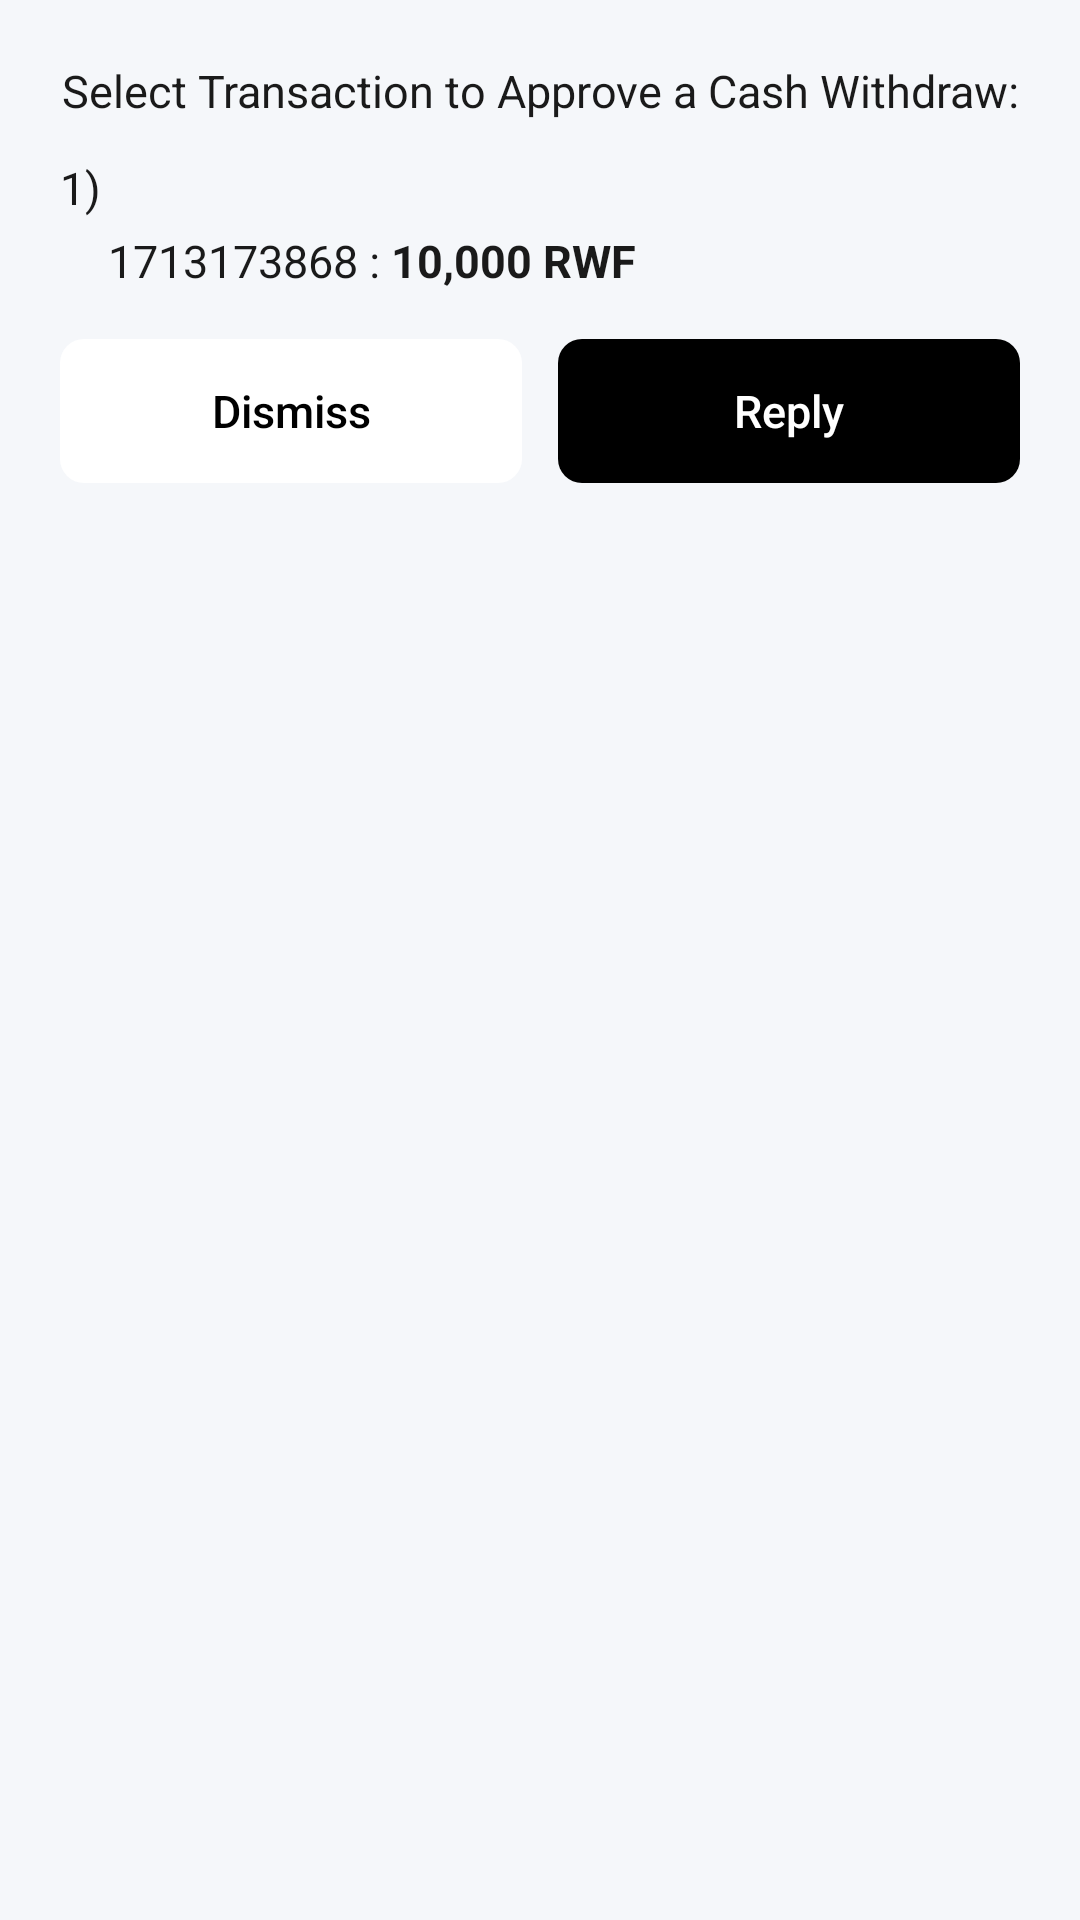

Write the Android layout XML for this screen, with the resource values it uses.
<!-- AndroidManifest.xml: application theme Theme.ProtypeBillingSystem -->
<!-- res/layout/dialog_mtn_select.xml -->
<?xml version="1.0" encoding="utf-8"?>
<LinearLayout xmlns:android="http://schemas.android.com/apk/res/android"
    android:layout_width="match_parent"
    android:layout_height="wrap_content"
    android:background="@drawable/ussd_dialog_bg"
    android:orientation="vertical"
    android:padding="20dp">

    
    <TextView
        android:layout_width="match_parent"
        android:layout_height="wrap_content"
        android:text="Select Transaction to Approve a Cash Withdraw:"
        android:textColor="#1A1A1A"
        android:textSize="15sp"
        android:gravity="center"
        android:paddingBottom="12dp" />

    
    <TextView
        android:layout_width="match_parent"
        android:layout_height="wrap_content"
        android:text="1) "
        android:textColor="#1A1A1A"
        android:textSize="15sp"
        android:paddingBottom="4dp" />

    <LinearLayout
        android:layout_width="match_parent"
        android:layout_height="wrap_content"
        android:orientation="horizontal"
        android:paddingStart="16dp"
        android:paddingBottom="16dp">

        <TextView
            android:id="@+id/tv_select_txn_id"
            android:layout_width="wrap_content"
            android:layout_height="wrap_content"
            android:text="1713173868"
            android:textColor="#1A1A1A"
            android:textSize="15sp" />

        <TextView
            android:layout_width="wrap_content"
            android:layout_height="wrap_content"
            android:text=" : "
            android:textColor="#1A1A1A"
            android:textSize="15sp" />

        <TextView
            android:id="@+id/tv_select_amount"
            android:layout_width="wrap_content"
            android:layout_height="wrap_content"
            android:text="10,000 RWF"
            android:textColor="#1A1A1A"
            android:textSize="15sp"
            android:textStyle="bold" />

    </LinearLayout>

    
    <LinearLayout
        android:layout_width="match_parent"
        android:layout_height="wrap_content"
        android:orientation="horizontal"
        android:weightSum="2">

        <Button
            android:id="@+id/btn_select_dismiss"
            android:layout_width="0dp"
            android:layout_height="48dp"
            android:layout_weight="1"
            android:layout_marginEnd="6dp"
            android:background="@drawable/ussd_button_white"
            android:text="Dismiss"
            android:textColor="#000000"
            android:textSize="15sp"
            android:textAllCaps="false"
            android:stateListAnimator="@null" />

        <Button
            android:id="@+id/btn_select_reply"
            android:layout_width="0dp"
            android:layout_height="48dp"
            android:layout_weight="1"
            android:layout_marginStart="6dp"
            android:background="@drawable/ussd_button_black"
            android:text="Reply"
            android:textColor="#FFFFFF"
            android:textSize="15sp"
            android:textAllCaps="false"
            android:stateListAnimator="@null" />

    </LinearLayout>

</LinearLayout>
<!-- resources referenced by this layout -->
<resources>
  <!-- drawable ussd_button_black (drawable) -->
  <?xml version="1.0" encoding="utf-8"?>
  <selector xmlns:android="http://schemas.android.com/apk/res/android">
      <item android:state_pressed="true">
          <shape android:shape="rectangle">
              <solid android:color="#1A1A1A" />
              <corners android:radius="8dp" />
          </shape>
      </item>
      <item>
          <shape android:shape="rectangle">
              <solid android:color="#000000" />
              <corners android:radius="8dp" />
          </shape>
      </item>
  </selector>
  <!-- drawable ussd_button_white (drawable) -->
  <?xml version="1.0" encoding="utf-8"?>
  <selector xmlns:android="http://schemas.android.com/apk/res/android">
      <item android:state_pressed="true">
          <shape android:shape="rectangle">
              <solid android:color="#D0D0D0" />
              <corners android:radius="8dp" />
          </shape>
      </item>
      <item>
          <shape android:shape="rectangle">
              <solid android:color="#FFFFFF" />
              <corners android:radius="8dp" />
          </shape>
      </item>
  </selector>
  <style name="Theme.ProtypeBillingSystem" parent="Base.Theme.ProtypeBillingSystem" />
  <style name="Base.Theme.ProtypeBillingSystem" parent="Theme.Material3.DayNight.NoActionBar">
          
          <item name="colorPrimary">@color/md_primary</item>
          <item name="colorOnPrimary">@color/md_on_primary</item>
          <item name="colorPrimaryContainer">@color/md_primary_container</item>
          <item name="colorOnPrimaryContainer">@color/md_on_primary_container</item>
          <item name="colorSecondary">@color/md_secondary</item>
          <item name="colorOnSecondary">@color/md_on_secondary</item>
          <item name="colorSecondaryContainer">@color/md_secondary_container</item>
          <item name="colorOnSecondaryContainer">@color/md_on_secondary_container</item>
          <item name="colorError">@color/md_error</item>
          <item name="colorOnError">@color/md_on_error</item>
          <item name="colorErrorContainer">@color/md_error_container</item>
          <item name="android:colorBackground">@color/md_background</item>
          <item name="colorSurface">@color/md_surface</item>
          <item name="colorSurfaceVariant">@color/md_surface_variant</item>
          <item name="colorOnSurface">@color/md_on_surface</item>
          <item name="colorOnSurfaceVariant">@color/md_on_surface_variant</item>
          <item name="colorOutline">@color/md_outline</item>
          <item name="android:windowBackground">@color/md_background</item>
      </style>
  <color name="md_primary">#1565C0</color>
  <color name="md_on_primary">#FFFFFF</color>
  <color name="md_primary_container">#D3E4FF</color>
  <color name="md_on_primary_container">#001C3B</color>
  <color name="md_secondary">#2E7D32</color>
  <color name="md_on_secondary">#FFFFFF</color>
  <color name="md_secondary_container">#B7F0B1</color>
  <color name="md_on_secondary_container">#002204</color>
  <color name="md_error">#C62828</color>
  <color name="md_on_error">#FFFFFF</color>
  <color name="md_error_container">#FFEBEE</color>
  <color name="md_background">#F5F7FA</color>
  <color name="md_surface">#FFFFFF</color>
  <color name="md_surface_variant">#E3EAF4</color>
  <color name="md_on_surface">#212121</color>
  <color name="md_on_surface_variant">#757575</color>
  <color name="md_outline">#BDBDBD</color>
</resources>
